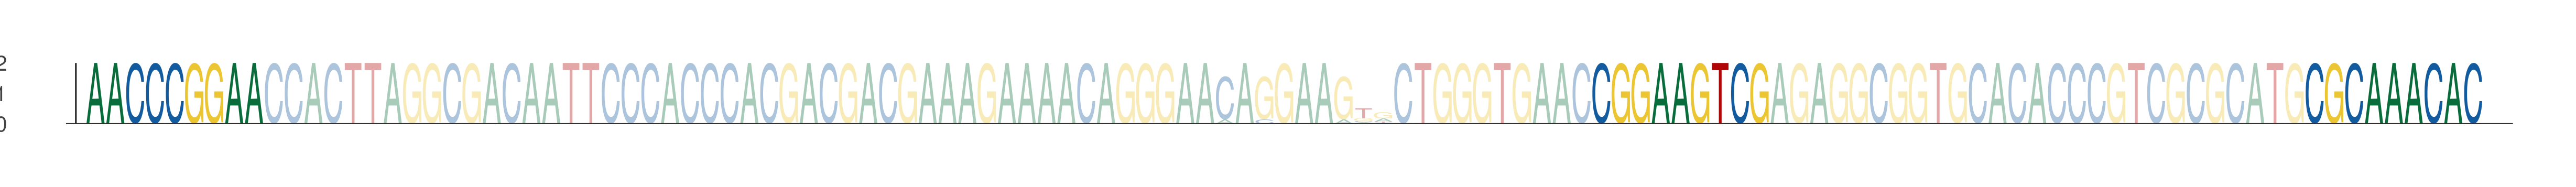

Values plotted in this chart, from the file beside it:
seq_index, start_position, end_position, is_reversed_complement
816, 23, 32, 0
816, 99, 108, 0
816, 135, 144, 0
5183, 23, 32, 0
5183, 99, 108, 0
5183, 135, 144, 0
1680, 23, 32, 0
1680, 99, 108, 0
1680, 135, 144, 0
6062, 23, 32, 0
6062, 99, 108, 0
6062, 135, 144, 0
5419, 23, 32, 0
5419, 99, 108, 0
5419, 135, 144, 0
4035, 23, 32, 0
4035, 99, 108, 0
4035, 135, 144, 0
2304, 23, 32, 0
2304, 99, 108, 0
2304, 135, 144, 0
4160, 23, 32, 0
4160, 99, 108, 0
4160, 135, 144, 0
418, 23, 32, 0
418, 99, 108, 0
418, 135, 144, 0
3121, 23, 32, 0
3121, 99, 108, 0
3121, 135, 144, 0
2353, 23, 32, 0
2353, 99, 108, 0
2353, 135, 144, 0
